Run: headless pygame with SDL's dummy video driver; simulated clock (each Clock.tick advances the game by its frame time, no real sleeping); random seed 0; keys injected as events and as key.get_pressed() state; no mouse input.
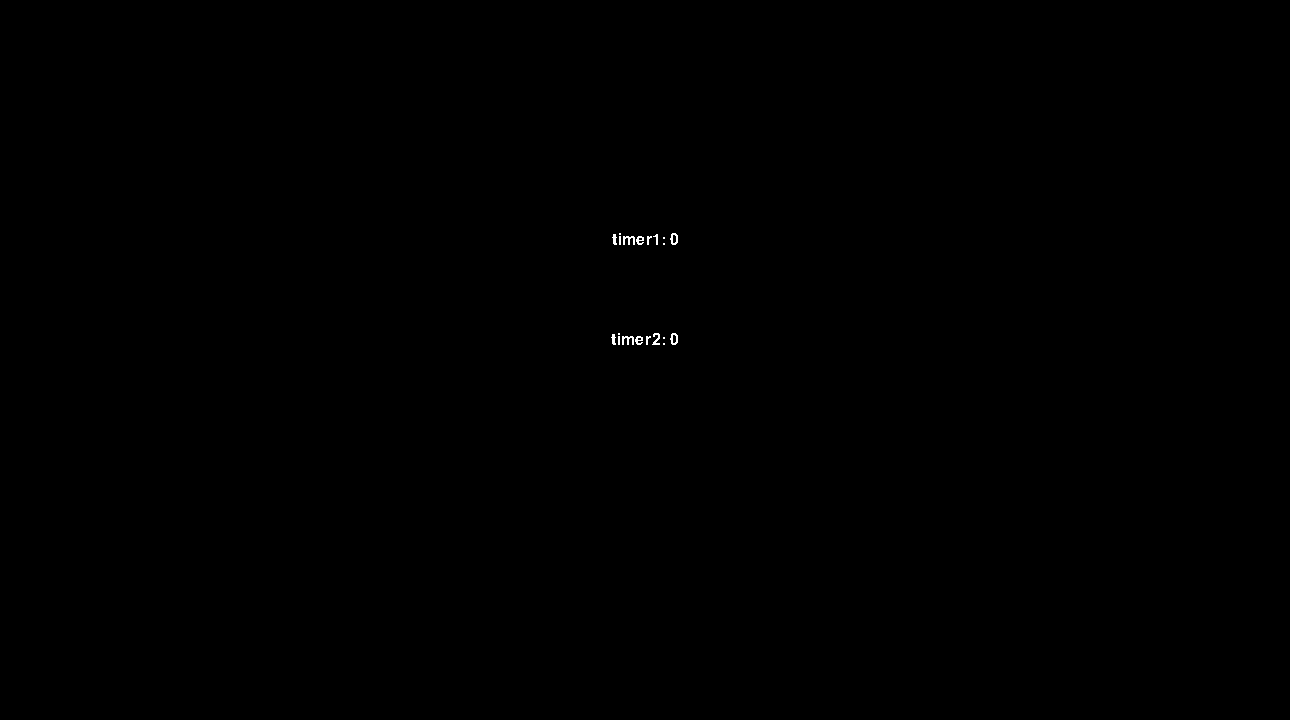
Frame 1 of 4 · flips 1–60 · no input
Frame 2 of 4 · flips 61–180 · tapped SPACE, RETURN · held RIGHT (→), D · screen unchanged from frame 1, image omitted
Frame 3 of 4 · flips 181–300 · held DOWN (↓), S · screen unchanged from frame 2, image omitted
Frame 4 of 4 · flips 301–420 · held LEFT (←), A, UP (↑), W · screen unchanged from frame 3, image omitted

The pygame program that drew these frames:

import pygame, sys

WIDTH = 1290
HEIGHT = 720

pygame.init()
font = pygame.font.SysFont('Helvetica', 24)

BLACK = (0, 0, 0)
WHITE = (255, 255, 255)

# Custom event
timer_event1 = pygame.USEREVENT + 1
timer_event2 = pygame.USEREVENT + 2

pygame.time.set_timer(timer_event1, 1000)   # timer_event1 will be called every 1000 ms
pygame.time.set_timer(timer_event2, 1000)

class GameMain:
    def __init__(self):
        self.max_frame_rate = 60
        self.screen = pygame.display.set_mode((WIDTH, HEIGHT))
        self.timer1 = 0
        self.timer2 = 0

    def update(self, dt, events):
        for event in events:
            if event.type == pygame.QUIT:
                pygame.quit()
                sys.exit()

            if event.type == timer_event1:
                self.timer1 += 1
            elif event.type == timer_event2:
                self.timer2 += 1
        
    def render(self):
        self.screen.fill(BLACK)

        t_time = font.render(f'timer1: {str(self.timer1)}', False, WHITE)
        rect = t_time.get_rect(center=(WIDTH/2, HEIGHT/3))
        self.screen.blit(t_time, rect)

        t_time = font.render(f'timer2: {str(self.timer2)}', False, WHITE)
        rect = t_time.get_rect(center=(WIDTH/2, HEIGHT/3 + 100))
        self.screen.blit(t_time, rect)

    def PlayGame(self):
        clock = pygame.time.Clock()

        while True:
            dt = clock.tick(self.max_frame_rate) / 1000.0
            events = pygame.event.get()
            self.update(dt, events)
            self.render()
            pygame.display.update()

if __name__ == '__main__':
    main = GameMain()
    main.PlayGame()
